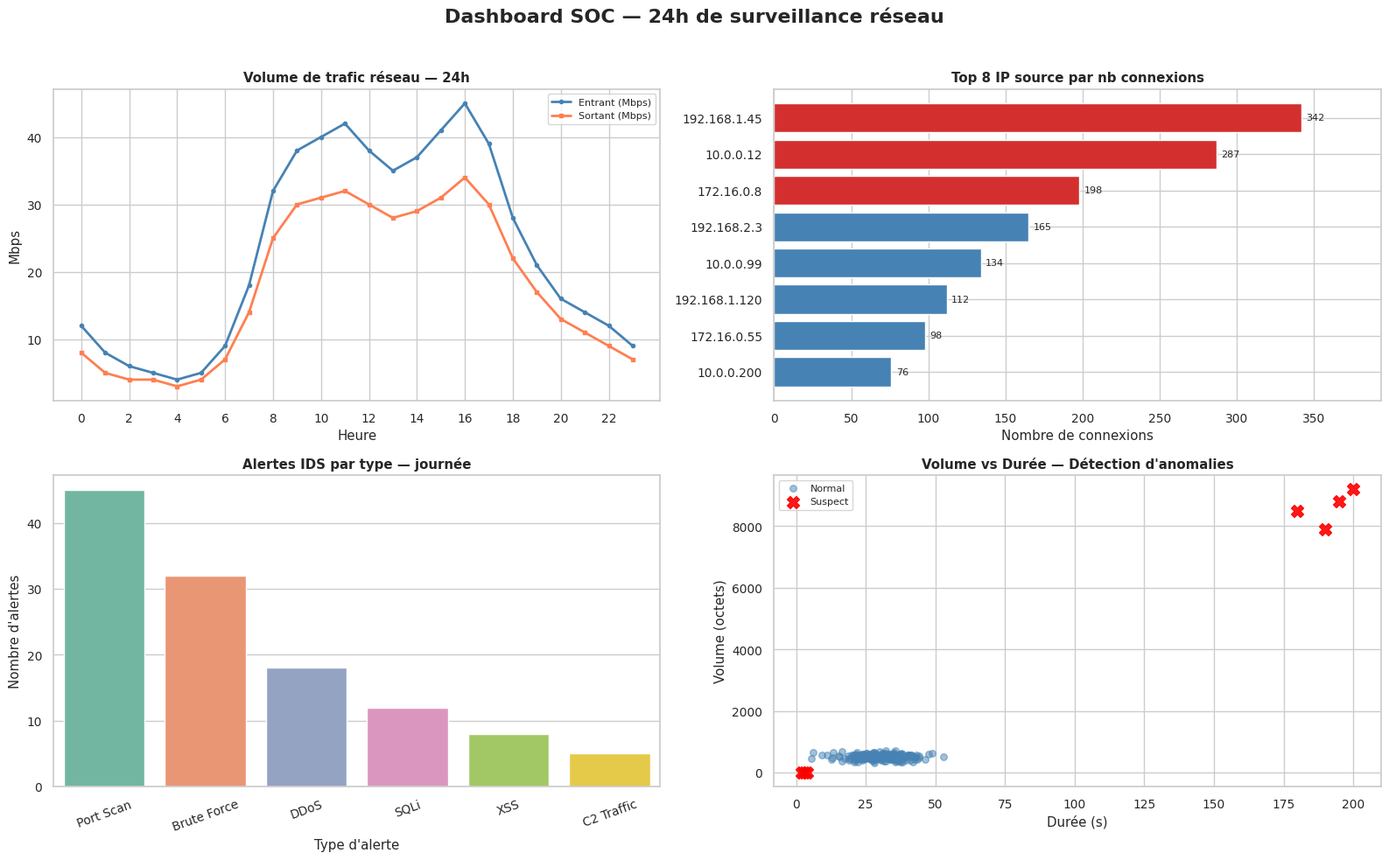

Generate this figure with matplotlib:
"""
EFREI Paris — Master 1 Cybersécurité
TP Visualisation — Exercice 8 : Mini-projet – Dashboard SOC
"""

import matplotlib.pyplot as plt
import numpy as np
import pandas as pd
import seaborn as sns

sns.set_theme(style='whitegrid', font_scale=0.9)
np.random.seed(99)

# ── Données ───────────────────────────────────────────────────────────────────
heures  = list(range(24))
entrant = [12,8,6,5,4,5,9,18,32,38,40,42,38,35,37,41,45,39,28,21,16,14,12,9]
sortant = [8,5,4,4,3,4,7,14,25,30,31,32,30,28,29,31,34,30,22,17,13,11,9,7]

top_ips = ['192.168.1.45','10.0.0.12','172.16.0.8','192.168.2.3',
           '10.0.0.99','192.168.1.120','172.16.0.55','10.0.0.200']
nb_conn = [342, 287, 198, 165, 134, 112, 98, 76]

types_ids = (['Port Scan']*45 + ['Brute Force']*32 + ['DDoS']*18 +
             ['SQLi']*12 + ['XSS']*8 + ['C2 Traffic']*5)
df_ids = pd.DataFrame({'type_alerte': types_ids})

durees_n  = np.random.normal(30, 8, 200)
volumes_n = np.random.normal(500, 80, 200)
durees_s  = [180, 200, 4, 2, 190, 195, 3]
volumes_s = [8500, 9200, 9, 7, 7900, 8800, 12]
classes   = ['Normal']*200 + ['Suspect']*7

# ── Figure 2x2 ────────────────────────────────────────────────────────────────
fig, axes = plt.subplots(2, 2, figsize=(16, 10))

# ── [0,0] Line plot : trafic entrant/sortant ──────────────────────────────────
ax = axes[0, 0]
ax.plot(heures, entrant, color='steelblue', linewidth=2, marker='o', markersize=3,
        label='Entrant (Mbps)')
ax.plot(heures, sortant, color='coral',     linewidth=2, marker='s', markersize=3,
        label='Sortant (Mbps)')
ax.set_title('Volume de trafic réseau — 24h', fontweight='bold')
ax.set_xlabel('Heure')
ax.set_ylabel('Mbps')
ax.set_xticks(range(0, 24, 2))
ax.legend(fontsize=8)

# ── [0,1] Bar chart horizontal : Top 8 IP ─────────────────────────────────────
ax = axes[0, 1]
# Tri décroissant (déjà trié dans les données)
couleurs_ip = ['#D32F2F']*3 + ['steelblue']*5  # 3 premières en rouge
ax.barh(top_ips[::-1], nb_conn[::-1], color=couleurs_ip[::-1])
ax.set_title('Top 8 IP source par nb connexions', fontweight='bold')
ax.set_xlabel('Nombre de connexions')
for i, (ip, n) in enumerate(zip(top_ips[::-1], nb_conn[::-1])):
    ax.text(n + 3, i, str(n), va='center', fontsize=8)
ax.set_xlim(0, max(nb_conn) * 1.15)

# ── [1,0] Countplot : alertes IDS ─────────────────────────────────────────────
ax = axes[1, 0]
order = df_ids['type_alerte'].value_counts().index
sns.countplot(data=df_ids, x='type_alerte', order=order,
              palette='Set2', ax=ax)
ax.set_title('Alertes IDS par type — journée', fontweight='bold')
ax.set_xlabel('Type d\'alerte')
ax.set_ylabel('Nombre d\'alertes')
ax.tick_params(axis='x', rotation=20)

# ── [1,1] Scatter : volume vs durée ──────────────────────────────────────────
ax = axes[1, 1]
all_x = list(durees_n) + durees_s
all_y = list(volumes_n) + volumes_s
colors_map = {'Normal': 'steelblue', 'Suspect': 'red'}
for cls in ['Normal', 'Suspect']:
    idx = [i for i, c in enumerate(classes) if c == cls]
    xs  = [all_x[i] for i in idx]
    ys  = [all_y[i] for i in idx]
    mk  = 'o' if cls == 'Normal' else 'X'
    sz  = 30 if cls == 'Normal' else 100
    al  = 0.5 if cls == 'Normal' else 0.9
    ax.scatter(xs, ys, s=sz, alpha=al, color=colors_map[cls],
               marker=mk, label=cls)
ax.set_title('Volume vs Durée — Détection d\'anomalies', fontweight='bold')
ax.set_xlabel('Durée (s)')
ax.set_ylabel('Volume (octets)')
ax.legend(fontsize=8)

# ── Titre global ──────────────────────────────────────────────────────────────
fig.suptitle('Dashboard SOC — 24h de surveillance réseau',
             fontsize=16, fontweight='bold')

plt.tight_layout(rect=[0, 0, 1, 0.96])
plt.savefig('dashboard_soc.png', dpi=200, bbox_inches='tight')
plt.show()
print("dashboard_soc.png sauvegardé.")
